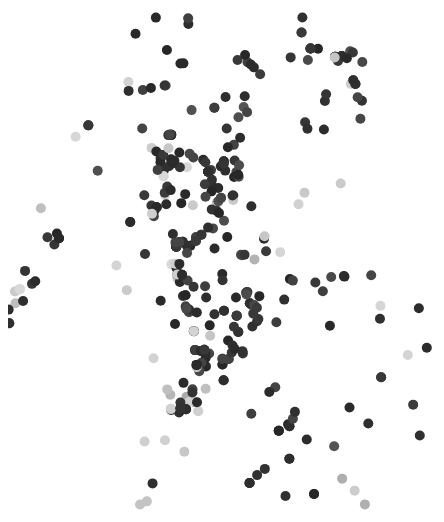
D3 v3 page, settled after 480 driven frames (8 s of simulated time); the page loaded 1 data file(s).


	// var data = {
	// 	"name" : "microfells",
	// 	"children" : [
	// 			{"name" : "bubble",
	// 			 "size" : parseInt("2")+2,
	// 			 "leader" : "name", 
	// 			  "members" : "name3"},
	// 	]
	// }

	// var diameter = 500,
	// 	format = d3.format(",d");

	// var bubble = d3.layout.pack()
	// 	.sort(null)
	// 	.size([diameter, diameter])
	// 	.padding(1.5);

	// var svg = d3.select("body").append("svg")
	// 	.attr("width", diameter)
	// 	.attr("height", diameter)
	// 	.attr("class", "bubble");

	// var node = svg.selectAll(".node")
	// 		.data(bubble.nodes(classes(data))
	// 		.filter(function(d) { return !d.children; }))
	// 	.enter().append("g")
	// 		.attr("class", "node")
	// 		.attr("transform", function(d) { return "translate(" + d.x + "," + d.y + ")"; });

	// node.append("title")
	// 	.text(function(d) { console.log(d); return d.members + format(d.value - 2) + " points" ; });

	// node.append("circle")
	// 	.attr("r", function(d) { return d.r; })
	// 	.style("fill", function(d) {return "rgb(150, 30, " + (d.value % 255) + ")"; })

	// node.append("text")
	// 	.attr("dy", ".3em")
	// 	.style("text-anchor", "middle")
	// 	.style("font-family", "sans-serif")
	// 	.text(function(d) { return d.className.substring(0, d.r / 3); })
	// 	.on("mouseover", function() {
	// 		// for changing color of circle
	// 		d3.select(this.parentNode).selectAll('circle')
	// 			.style("fill", function(d) {return "rgb(" + (255 - d.value % 255) + ", " + (255 - d.value % 255) + ", 150)"; }); 
	// 		// for changing text
	// 		d3.select(this).selectAll('text').remove();
	// 		d3.select(this)
	// 			.append("text")
	// 				.attr("dy", ".3em")
	// 				.style("text-anchor", "middle")
	// 				.text(function(d) { return d.members.substring(0, d.r / 3); });
	// 	});

	// /************************************/
	// // HOVERING

	// d3.selectAll('.node')
	// 	.on("mouseover", function() {
	// 		// for changing color of circle
	// 		d3.select(this).selectAll('circle')
	// 			.style("fill", function(d) {return "rgb(" + (255 - d.value % 255) + ", " + (255 - d.value % 255) + ", 150)"; }); 
	// 		// for changing text
	// 		d3.select(this).selectAll('text').remove();
	// 		d3.select(this)
	// 			.append("text")
	// 				.attr("dy", ".3em")
	// 				.style("text-anchor", "middle")
	// 				.style("font-family", "sans-serif")
	// 				.text(function(d) { return d.leader.substring(0, d.r / 3); });
	// 				// .text(function(d) { return d.members.substring(0, d.r / 3); });
	// 	})
	// 	.on("mouseout", function() {
	// 		// for changing color of circle
	// 		d3.select(this).selectAll('circle')
	// 			.style("fill", function(d) {return "rgb(150, 30, " + (d.value % 255) + ")"; }); 
	// 		// for changing text
	// 		d3.select(this).selectAll('text').remove();
	// 		d3.select(this)
	// 			.append("text")
	// 				.attr("dy", ".3em")
	// 				.style("text-anchor", "middle")
	// 				.style("font-family", "sans-serif")
	// 				.text(function(d) { return d.className.substring(0, d.r / 3); });
	// 	})




	/************************************/


// 	var selection = d3.selectAll( '.selected');

// 	var x_original = y_original = undefined;

// 	var drag = d3.behavior.drag()
// 	.on("drag", function( d, i) {

// 	    //console.log("selection: "+JSON.stringify(selection));
	    
// 	    if( selection[0].indexOf( this)==-1) {
// 	        selection.classed( "selected", false);
// 	        selection = d3.select( this);
// 	        selection.classed( "selected", true);
// 	    } 
	    
// 	    // backup original position
// 	    if (x_original == undefined && y_original == undefined) {
// 	        x_original = d.x;
// 	        y_original = d.y;
// 	    };
	    
// 	    // move the circle with the cursor
// 	    selection.attr("transform", function( d, i) {
// 	        d.x += d3.event.dx;
// 	        d.y += d3.event.dy;
// 	        return "translate(" + [ d.x,d.y ] + ")"
// 	    });
	    
// 	    // rearrange other circles
// 	    node.data(bubble.nodes(classes(data)));

// 	    // reappend dragged element as last 
// 	    // so that its stays on top
// 	    d3.select(this).attr("transform", function( d, i) {
// 	    	return "translate(" + [ d3.event.x,d3.event.y ] + ")"
// 	    });
// 	    this.parentNode.appendChild( this);
// 	    d3.event.sourceEvent.stopPropagation();
// 	});

// node.call( drag);

var diameter = 960;

var svg = d3.select("body").append("svg")
    .attr("width", diameter)
    .attr("height", diameter);

// var json;
d3.json("bmorecrime.json", function(error, root) {
	json = root;

// 	var root = { 
// 	"data" : [ 
// 		[ 7, "CAA03504-5755-47A9-99B7-B4509ECBD0A9", 7, 1430397144, "883508", 1430397144, "883508", 
// 		"{\n}", "15065228", "47", "M", "B", "2015-04-25T00:00:00", "19:30", "UNIT N HOWARD ST", 
// 		"Unknown Offense", "UNIT N Howard St", "2 0050", "Dis.Erly Conduct || Disorderly Conduct", 
// 		"Central", "113", "DOWNTOWN", [ null, "39.2894330613", "-76.6194086962", null, false ] ], 
		
// 		[ 8, "6BFE714C-E165-4C19-9B8F-72432CAA1B43", 8, 1430397144, "883508", 1430397144, "883508", 
// 		"{\n}", "15065152", "40", "M", "B", "2015-04-25T00:00:00", "15:19", "2300 E NORTHERN PKWY", 
// 		"Unknown Offense", "5600 Loch Raven Blvd", "1 1609", "Firearm Poss W/Fel Convict || Hgv Violation", 
// 		"Northeastern", "424", "HAMILTON HILLS", [ null, "39.3683876560", "-76.5667822937", null, false ] ], 
		
// 		[ 9, "7227178F-590C-4E0C-97BA-A609E82DEEC8", 9, 1430397144, "883508", 1430397144, "883508", 
// 		"{\n}", "15065114", "33", "M", "B", "2015-04-25T00:00:00", "09:40", "500 ROUNDVIEW RD", 
// 		"4C-Agg. Asslt.- Oth.", "500 Roundview Rd", "1 1415", "Asslt-Sec Degree || Assault", 
// 		"Southern", "924", "CHERRY HILL", [ null, "39.2487890315", "-76.6201628356", null, false ] ], 

// 		[ 10, "E0CAFC1B-A5E5-46D6-9FD1-C5DBD9E5EBC4", 10, 1430397144, "883508", 1430397144, "883508", 
// 		"{\n}", "15065222", "36", "M", "W", "2015-04-25T00:00:00", "22:25", "500 E BALTIMORE ST", 
// 		"Unknown Offense", "500 E Fayette St", "2 0050", "Dis.Erly Conduct || Disorderly", 
// 		"Central", "111", "DOWNTOWN", [ null, "39.2898145556", "-76.6088188813", null, false ] ], 

// 		[ 11, "5B8027EC-E3D5-4D6E-8874-957679C4C68D", 11, 1430397144, "883508", 1430397144, "883508", 
// 		"{\n}", "15065150", "43", "M", "B", "2015-04-25T00:00:00", "14:00", "800 MC KIM ST", 
// 		"6D-Larceny- From Auto", "500 E Eager St", "1 0521", "Theft Less Than $100.00 || Larceny From Auto", 
// 		"Eastern", "315", "PENN-FALLSWAY", [ null, "39.2990267034", "-76.6062466105", null, false ] ]
// , [ 12, "C86867A6-9F56-46CB-9314-F92597201698", 12, 1430397144, "883508", 1430397144, "883508", "{\n}", "15065281", "43", "M", "B", "2015-04-25T00:00:00", "22:20", "1700 RIGGS AVE", "Unknown Offense", "300 Light St", "1 1415", "Asslt-Sec Degree || Assault On Police", "Western", "715", "SANDTOWN-WINCHESTER", [ null, "39.3010175296", "-76.6449649834", null, false ] ]
// , [ 13, "295E00AE-F5A5-4C69-AE8D-6567E75558DE", 13, 1430397144, "883508", 1430397144, "883508", "{\n}", "15065267", "26", "M", "B", "2015-04-25T00:00:00", "23:00", "1400 RIGGS AVE", "Unknown Offense", "300 Light St", "3 1314", "Riot || Assault", "Western", "715", "SANDTOWN-WINCHESTER", [ null, "39.3011468683", "-76.6403030752", null, false ] ]
// , [ 14, "C30D77BE-4E00-4FA0-B5E4-03CC6CD1CD04", 14, 1430397144, "883508", 1430397144, "883508", "{\n}", "15065251", "29", "M", "B", "2015-04-25T00:00:00", "23:00", "1100 N STRICKER ST", "Unknown Offense", "300 Light St", "3 1314", "Riot || Disorderly", "Western", "715", "SANDTOWN-WINCHESTER", [ null, "39.3012935089", "-76.6417193822", null, false ] ]
// , [ 15, "AC824187-6A77-46F5-9731-5FC07DC5E0A5", 15, 1430397144, "883508", 1430397144, "883508", "{\n}", "15065248", "29", "M", "B", "2015-04-25T00:00:00", "22:45", "1000 N MOUNT ST", "Unknown Offense", "300 Light St", "1 1415", "Asslt-Sec Degree || Assault On Police", "Western", "715", "SANDTOWN-WINCHESTER", [ null, "39.3000870006", "-76.6444684274", null, false ] ]
// , [ 16, "341FF8B6-CEBC-4C60-A7A7-E66506AD451B", 16, 1430397144, "883508", 1430397144, "883508", "{\n}", "15065209", "21", "M", "B", "2015-04-25T00:00:00", "21:45", "1000 N MOUNT ST", "Unknown Offense", "300 Light St", "1 1415", "Asslt-Sec Degree || Assault On Police", "Western", "715", "SANDTOWN-WINCHESTER", [ null, "39.3000870006", "-76.6444684274", null, false ] ]
// , [ 17, "BF139402-0C5F-44B2-BE61-6CBE714FD685", 17, 1430397144, "883508", 1430397144, "883508", "{\n}", "15065226", "44", "M", "B", "2015-04-25T00:00:00", "21:40", "1000 N MOUNT ST", "Unknown Offense", "300 Light St", "1 1415", "Asslt-Sec Degree || Assault On Police", "Western", "715", "SANDTOWN-WINCHESTER", [ null, "39.3000870006", "-76.6444684274", null, false ] ]
// , [ 18, "EA078FA2-01E7-4FAD-B3E5-734A2B122A7F", 18, 1430397144, "883508", 1430397144, "883508", "{\n}", "15065257", "18", "M", "B", "2015-04-25T00:00:00", "23:10", "1000 N MOUNT ST", "Unknown Offense", "300 Light St", "1 5200", "Deadly Weapon-Int/Injure || Assault On Police", "Western", "715", "SANDTOWN-WINCHESTER", [ null, "39.3000870006", "-76.6444684274", null, false ] ]
// , [ 19, "8456F239-56FF-441F-BE94-B3FB6B2E40A1", 19, 1430397144, "883508", 1430397144, "883508", "{\n}", "15065256", "20", "M", "B", "2015-04-25T00:00:00", "22:45", "1000 N MOUNT ST", "Unknown Offense", "300 Light St", "1 1415", "Asslt-Sec Degree || Assault", "Western", "715", "SANDTOWN-WINCHESTER", [ null, "39.3000870006", "-76.6444684274", null, false ] ]
// , [ 20, "B6ADBCE6-49E8-469E-8384-E132972B311E", 20, 1430397144, "883508", 1430397144, "883508", "{\n}", "15065258", "33", "M", "W", "2015-04-25T00:00:00", "21:40", "1000 N MOUNT ST", "Unknown Offense", "300 Light St", "1 5200", "Deadly Weapon-Int/Injure || Assault On Police", "Western", "715", "SANDTOWN-WINCHESTER", [ null, "39.3000870006", "-76.6444684274", null, false ] ]
// , [ 21, "5EB175FD-05B6-4196-8468-63F86660ADDB", 21, 1430397144, "883508", 1430397144, "883508", "{\n}", "15065253", "30", "M", "B", "2015-04-25T00:00:00", "22:45", "1000 N MOUNT ST", "Unknown Offense", "300 Light St", "1 1415", "Asslt-Sec Degree || Disorderly", "Western", "715", "SANDTOWN-WINCHESTER", [ null, "39.3000870006", "-76.6444684274", null, false ] ]
// , [ 22, "719AD776-4FA1-48BC-AFEB-9D7B5A7DEEF5", 22, 1430397144, "883508", 1430397144, "883508", "{\n}", "15065215", "31", "M", "B", "2015-04-25T00:00:00", "21:15", "1000 N MOUNT ST", "Unknown Offense", "300 Light St", "1 1415", "Asslt-Sec Degree || Assault", "Western", "715", "SANDTOWN-WINCHESTER", [ null, "39.3000870006", "-76.6444684274", null, false ] ]
// , [ 23, "33BA3ED4-29A1-4D3D-A707-B3D09FCA0232", 23, 1430397144, "883508", 1430397144, "883508", "{\n}", "15065219", "25", "M", "B", "2015-04-25T00:00:00", "21:40", "1000 N MOUNT ST", "Unknown Offense", "300 Light St", "1 1415", "Asslt-Sec Degree || Assault On Police", "Western", "715", "SANDTOWN-WINCHESTER", [ null, "39.3000870006", "-76.6444684274", null, false ] ]
// , [ 24, "CC96A72E-5CC1-42AA-8790-12AB48E4646C", 24, 1430397144, "883508", 1430397144, "883508", "{\n}", "15065270", "27", "M", "B", "2015-04-25T00:00:00", "23:50", "1000 N MOUNT ST", "Unknown Offense", "300 Light St", "1 1415", "Asslt-Sec Degree || Assault", "Western", "715", "SANDTOWN-WINCHESTER", [ null, "39.3000870006", "-76.6444684274", null, false ] ]
// , [ 25, "CC3DAFBA-5E05-4CCA-A259-4087B1FED299", 25, 1430397144, "883508", 1430397144, "883508", "{\n}", "15065063", "18", "M", "B", "2015-04-25T00:00:00", "00:59", "3200 OLD YORK RD", "3AF-Robb Hwy-Firearm", "2700 Guilford Ave", "2 0700", "Robbery || Armed Robbery", "Northern", "515", "BETTER WAVERLY", [ null, "39.3272910194", "-76.6086674139", null, false ] ]
// , [ 26, "437B036D-7CBF-4B04-8F3F-EDBBA5AFAF1B", 26, 1430397144, "883508", 1430397144, "883508", "{\n}", "15065055", "27", "M", "B", "2015-04-25T00:00:00", "02:05", "UNIT S GREENE ST", "4A-Agg. Asslt.- Gun", "2700 Baker St", "1 1415", "Asslt-Sec Degree || Hand Gun Violation", "Central", "121", "UNIVERSITY OF MARYLAND", [ null, "39.2882881069", "-76.6236681252", null, false ] ]
// , [ 27, "8F070B33-18CC-4C78-A6A7-59D7075A9010", 27, 1430397144, "883508", 1430397144, "883508", "{\n}", "15065169", "22", "M", "B", "2015-04-25T00:00:00", "17:21", "2100 DRUID HILL AVE", "5A-Burg. Res. (Force)", "2100 Druid Hill Ave", "2 3030", "Burglary-Fourth Degree || B&E", "Central", "135", "DRUID HEIGHTS", [ null, "39.3084344717", "-76.6364800339", null, false ] ]
// , [ 28, "080C0F2D-382A-49F6-B3F1-432445B8DE9C", 28, 1430397144, "883508", 1430397144, "883508", "{\n}", "15065234", "19", "M", "B", "2015-04-25T00:00:00", "23:00", "400 N HOWARD ST", "Unknown Offense", "200 N Howard St", "1 0621", "Theft: Less $1,000 Value || Burglary", "Central", "121", "DOWNTOWN", [ null, "39.2940984172", "-76.6197711801", null, false ] ]
// , [ 29, "EE3F314E-8491-4F89-BBFA-BD8EFEAB6B21", 29, 1430397144, "883508", 1430397144, "883508", "{\n}", "15065235", "21", "M", "B", "2015-04-25T00:00:00", "23:00", "400 N HOWARD ST", "Unknown Offense", "200 N Howard St", "1 0621", "Theft: Less $1,000 Value || Theft", "Central", "121", "DOWNTOWN", [ null, "39.2940984172", "-76.6197711801", null, false ] ]
// , [ 30, "CED88222-3E74-4C02-9775-C93EAC0347D1", 30, 1430397144, "883508", 1430397144, "883508", "{\n}", "15065134", "50", "M", "B", "2015-04-25T00:00:00", "13:00", "1800 N WOODYEAR ST", "4C-Agg. Asslt.- Oth.", "1800 N Woodyear St", "1 1415", "Asslt-Sec Degree || Common Assault", "Western", "732", "SANDTOWN-WINCHESTER", [ null, "39.3094535722", "-76.6443438301", null, false ] ]
// , [ 31, "C43CC431-6FCA-4ADD-B761-F329F0DC148D", 31, 1430397144, "883508", 1430397144, "883508", "{\n}", "15065107", "34", "M", "B", "2015-04-25T00:00:00", "08:40", "1800 N PORT ST", "Unknown Offense", "1800 N Port St", "3 0233", "Cds:P W/I Dist:Narc || Cds", "Eastern", "331", "BROADWAY EAST", [ null, "39.3116124740", "-76.5838332350", null, false ] ]
// , [ 32, "C6772AE8-1100-447A-B415-7257FDD6071E", 32, 1430397144, "883508", 1430397144, "883508", "{\n}", "15065059", "28", "F", "B", "2015-04-25T00:00:00", "01:45", "1700 W PRATT ST", "4E-Common Assault", "1700 W Pratt St", "1 1415", "Asslt-Sec Degree || Agg Assault", "Southern", "933", "NEW SOUTHWEST/MOUNT CLARE", [ null, "39.2852347616", "-76.6446564268", null, false ] ]
// , [ 33, "033A4DA5-0275-4BB4-8BA7-E06E7BAE22E7", 33, 1430397144, "883508", 1430397144, "883508", "{\n  \"invalidCells\" : {\n    \"1601928\" : \"{\\\"latitude\\\":\\\"\\\",\\\"longitude\\\":\\\"\\\",\\\"human_address\\\":{}}\"\n  }\n}", "15065064", "35", "M", "B", "2015-04-25T00:00:00", "02:00", null, "24-Towed Vehicle", "1700 W Baltimore St", "1 4899", "Fail To Obey || Fail To Obey", null, null, null, [ null, null, null, null, null ] ]
// , [ 34, "352FEB82-E54B-4B08-8596-3A370A321B8D", 34, 1430397144, "883508", 1430397144, "883508", "{\n}", "15065173", "37", "F", "B", "2015-04-25T00:00:00", "18:00", "1700 N CHAPEL ST", "4E-Common Assault", "1700 N Chapel St", "1 1415", "Asslt-Sec Degree || Assault 2Nd Degree", "Eastern", "321", "BROADWAY EAST", [ null, "39.3101017653", "-76.5909834176", null, false ] ]
// , [ 35, "AE79D6A3-3D73-4250-8110-DEC0C4389BF5", 35, 1430397144, "883508", 1430397144, "883508", "{\n}", "15065186", "27", "M", "B", "2015-04-25T00:00:00", "17:20", "1700 DARLEY AVE", "54-Armed Person", "1700 Darley Ave", "1 1106", "Reg Firearm:Illegal Possession || Handgun Violation", "Eastern", "312", "DARLEY PARK", [ null, "39.3147766408", "-76.5928048049", null, false ] ]
// , [ 36, "FD346A5D-5883-4A2D-AF7A-3B640C4569CA", 36, 1430397144, "883508", 1430397144, "883508", "{\n}", "15065085", "30", "M", "B", "2015-04-25T00:00:00", "03:49", "5000 TRUESDALE AVE", "5D-Burg. Oth. (Force)", "1400 E Biddle St", "1 1102", "Rape First Degree || Rape", "Northeastern", "433", "FRANKFORD", [ null, "39.3189460518", "-76.5453678512", null, false ] ]
// , [ 37, "BD200295-2F04-4BB4-A0D3-B18060D3C066", 37, 1430397144, "883508", 1430397144, "883508", "{\n}", "15065293", "53", "M", "B", "2015-04-25T00:00:00", "20:33", "1100 TIFFANY CT", "Unknown Offense", "1100 Tiffany Ct", "2 1103", "Rape Second Degree || 1St Degree Rape", "Central", "123", "UPTON", [ null, "39.3016720316", "-76.6255347438", null, false ] ]
// , [ 38, "093CAF0B-B34D-42E3-A20F-2955672D5635", 38, 1430397144, "883508", 1430397144, "883508", "{\n}", "15065206", "20", "F", "B", "2015-04-25T00:00:00", "19:30", "100 N EUTAW ST", "Unknown Offense", "100 S Eutaw St", "1 2903", "Mal Dest Missiles At Veh. || Disorderly Conduct", "Central", "113", "DOWNTOWN", [ null, "39.2904668146", "-76.6210251192", null, false ] ]
// , [ 39, "802782E5-700A-4742-8FCF-1368BC4A7936", 39, 1430397144, "883508", 1430397144, "883508", "{\n}", "15065227", "18", "M", "W", "2015-04-25T00:00:00", "23:10", "100 E LOMBARD ST", "Unknown Offense", "100 E Lombard St", "2 0055", "Fail Obey Renble/Lawfl || Disorderly", "Central", "112", "DOWNTOWN", [ null, "39.2877774834", "-76.6135459275", null, false ] ]
// , [ 40, "FAD29666-0783-4932-93D9-5DC354CC9C42", 40, 1430397144, "883508", 1430397144, "883508", "{\n}", "15065091", "30", "M", "W", "2015-04-25T00:00:00", "05:05", "6100 EVERALL AVE", "Unknown Offense", null, "3 4025", "Mal Dest Prop/Valu - $500 || Burglary", "Northeastern", "427", "GLENHAM-BELHAR", [ null, "39.3488972284", "-76.5381180563", null, false ] ]
// , [ 41, "4FC2DB42-8F0D-4E3F-98F0-93E3EBB296F0", 41, 1430397144, "883508", 1430397144, "883508", "{\n}", "15065200", "21", "M", "B", "2015-04-25T00:00:00", "15:39", "600 E FAYETTE ST", "Unknown Offense", null, "1 0990", null, "Central", "111", "DOWNTOWN", [ null, "39.2906117218", "-76.6077045306", null, false ] ]
// , [ 42, "6674E9B5-0703-44F1-93CF-34DCF3F40BBF", 42, 1430397144, "883508", 1430397144, "883508", "{\n}", "15065066", "48", "M", "B", "2015-04-25T00:00:00", "01:10", "2700 WILKENS AVE", "Unknown Offense", null, null, "Driving On Suspended", "Southwestern", "834", "MILLHILL", [ null, "39.2780696269", "-76.6588560376", null, false ] ]
// , [ 43, "DB97D911-B3C7-431A-9A64-B7B5CC2CCE50", 43, 1430397144, "883508", 1430397144, "883508", "{\n}", "15065171", "30", "F", "B", "2015-04-25T00:00:00", "18:00", "1700 N CHAPEL ST", "Unknown Offense", null, "1 1415", "Asslt-Sec Degree || Assault", "Eastern", "321", "BROADWAY EAST", [ null, "39.3101017653", "-76.5909834176", null, false ] ]
// , [ 1, "576FD483-3DD9-4C20-B437-5E70292C6BB2", 1, 1430397144, "883508", 1430397144, "883508", "{\n}", "15065211", "38", "M", "B", "2015-04-25T00:00:00", "09:10", "UNIT W 26TH ST", "Unknown Offense", "UNIT W 26Th St", "4 3550", "Cds:Possess-Not Marihuana || Cds Possession", "Northern", "516", "CHARLES VILLAGE", [ null, "39.3193534870", "-76.6179019506", null, false ] ]
// , [ 44, "8F8BF56D-0F2B-45D6-8317-BF690C6C8ECE", 44, 1430397144, "883508", 1430397144, "883508", "{\n}", "15065241", "29", "M", "B", "2015-04-25T00:00:00", "23:15", "1600 E 25TH ST", "Unknown Offense", null, "1 1415", "Asslt-Sec Degree || Assault", "Eastern", "312", "DARLEY PARK", [ null, "39.3163618040", "-76.5946119890", null, false ] ]
// , [ 45, "4C8B3A23-73C2-4B64-A870-1FCCC8CA915A", 45, 1430397144, "883508", 1430397144, "883508", "{\n}", "15065110", "29", "M", "B", "2015-04-25T00:00:00", "10:10", "1100 E FAYETTE ST", "Unknown Offense", null, null, "Driving On Suspended Lic", "Southeastern", "211", "PLEASANT VIEW GARDENS", [ null, "39.2916497451", "-76.6029815627", null, false ] ]
// , [ 46, "E1A83208-5180-4E67-ADD5-C4E8C0EDA9F5", 46, 1430397144, "883508", 1430397144, "883508", "{\n  \"invalidCells\" : {\n    \"1601928\" : \"{\\\"latitude\\\":\\\"\\\",\\\"longitude\\\":\\\"\\\",\\\"human_address\\\":{}}\"\n  }\n}", "15065052", "51", "M", "W", "2015-04-25T00:00:00", "01:00", null, "Unknown Offense", null, "1 0088", "Violation Of Probation || Violation Of Probation", null, null, null, [ null, null, null, null, null ] ]
// , [ 47, "C4421AEE-25AB-4F8A-A743-8264E478DFBE", 47, 1430397144, "883508", 1430397144, "883508", "{\n  \"invalidCells\" : {\n    \"1601928\" : \"{\\\"latitude\\\":\\\"\\\",\\\"longitude\\\":\\\"\\\",\\\"human_address\\\":{}}\"\n  }\n}", "15065072", "28", "M", "B", "2015-04-25T00:00:00", "00:40", null, "Unknown Offense", null, "1 0077", "Failure To Appear || Failure To Appear", null, null, null, [ null, null, null, null, null ] ]
// , [ 48, "A5B3AA25-CC94-41CD-8225-0DF9FAB1A4B1", 48, 1430397144, "883508", 1430397144, "883508", "{\n  \"invalidCells\" : {\n    \"1601928\" : \"{\\\"latitude\\\":\\\"\\\",\\\"longitude\\\":\\\"\\\",\\\"human_address\\\":{}}\"\n  }\n}", "15065082", "37", "M", "B", "2015-04-25T00:00:00", "03:06", null, "Unknown Offense", null, "1 0077", "Failure To Appear || Failure To Appear", null, null, null, [ null, null, null, null, null ] ]
// , [ 49, "E62BBEBC-89B8-4CA6-B714-BD0196751763", 49, 1430397144, "883508", 1430397144, "883508", "{\n  \"invalidCells\" : {\n    \"1601928\" : \"{\\\"latitude\\\":\\\"\\\",\\\"longitude\\\":\\\"\\\",\\\"human_address\\\":{}}\"\n  }\n}", "15065083", "37", "M", "B", "2015-04-25T00:00:00", "03:06", null, "Unknown Offense", null, "1 0077", "Failure To Appear || Failure To Appear", null, null, null, [ null, null, null, null, null ] ]
// , [ 50, "631DF7E2-5CF0-4FB2-9D1C-054C5D4CF81D", 50, 1430397144, "883508", 1430397144, "883508", "{\n  \"invalidCells\" : {\n    \"1601928\" : \"{\\\"latitude\\\":\\\"\\\",\\\"longitude\\\":\\\"\\\",\\\"human_address\\\":{}}\"\n  }\n}", "15065087", "21", "M", "B", "2015-04-25T00:00:00", "03:50", null, "Unknown Offense", null, "2 0705", "Armed Robbery || Armed Robbery", null, null, null, [ null, null, null, null, null ] ]
// , [ 51, "C8FDADF2-45D1-4965-A5AA-F3CEB7283970", 51, 1430397144, "883508", 1430397144, "883508", "{\n  \"invalidCells\" : {\n    \"1601928\" : \"{\\\"latitude\\\":\\\"\\\",\\\"longitude\\\":\\\"\\\",\\\"human_address\\\":{}}\"\n  }\n}", "15065088", "25", "M", "B", "2015-04-25T00:00:00", "04:35", null, "Unknown Offense", null, "1 0088", "Violation Of Probation || Violation Of Probation", null, null, null, [ null, null, null, null, null ] ]
// , [ 52, "E6A5E9E9-9AEA-4C2C-8BF1-B9269D894FBD", 52, 1430397144, "883508", 1430397144, "883508", "{\n  \"invalidCells\" : {\n    \"1601928\" : \"{\\\"latitude\\\":\\\"\\\",\\\"longitude\\\":\\\"\\\",\\\"human_address\\\":{}}\"\n  }\n}", "15065089", "30", "M", "B", "2015-04-25T00:00:00", "04:45", null, "Unknown Offense", null, "1 1420", "Asslt-First Degree || Assault-First Degree", null, null, null, [ null, null, null, null, null ] ]
// , [ 53, "38B7FA41-9B60-43AB-AA43-8617E44B3595", 53, 1430397144, "883508", 1430397144, "883508", "{\n  \"invalidCells\" : {\n    \"1601928\" : \"{\\\"latitude\\\":\\\"\\\",\\\"longitude\\\":\\\"\\\",\\\"human_address\\\":{}}\"\n  }\n}", "15065101", "35", "F", "B", "2015-04-25T00:00:00", "09:35", null, "Unknown Offense", null, "1 0077", "Failure To Appear || Failure To Appear", null, null, null, [ null, null, null, null, null ] ]
// , [ 54, "B5557898-FE79-4A3F-8F4C-E26C5B08034D", 54, 1430397144, "883508", 1430397144, "883508", "{\n  \"invalidCells\" : {\n    \"1601928\" : \"{\\\"latitude\\\":\\\"\\\",\\\"longitude\\\":\\\"\\\",\\\"human_address\\\":{}}\"\n  }\n}", "15065105", "35", "F", "B", "2015-04-25T00:00:00", "09:35", null, "Unknown Offense", null, "1 0077", "Failure To Appear || Failure To Appear", null, null, null, [ null, null, null, null, null ] ]
// , [ 55, "AB955818-595B-4C30-8A1C-1C8BFAA6FFF7", 55, 1430397144, "883508", 1430397144, "883508", "{\n  \"invalidCells\" : {\n    \"1601928\" : \"{\\\"latitude\\\":\\\"\\\",\\\"longitude\\\":\\\"\\\",\\\"human_address\\\":{}}\"\n  }\n}", "15065128", "29", "M", "B", "2015-04-25T00:00:00", "10:35", null, "Unknown Offense", null, "1 0621", "Theft: Less $1,000 Value || Theft: Less $1,000 Value", null, null, null, [ null, null, null, null, null ] ]
// , [ 56, "8EBFCBCF-599D-4DCF-9C6A-7075B0D28AA1", 56, 1430397144, "883508", 1430397144, "883508", "{\n  \"invalidCells\" : {\n    \"1601928\" : \"{\\\"latitude\\\":\\\"\\\",\\\"longitude\\\":\\\"\\\",\\\"human_address\\\":{}}\"\n  }\n}", "15065135", "50", "M", "B", "2015-04-25T00:00:00", "12:00", null, "Unknown Offense", null, "1 0077", "Failure To Appear || Failure To Appear", null, null, null, [ null, null, null, null, null ] ]
// , [ 57, "0BB62619-FF3B-42D4-8638-8793A97269D1", 57, 1430397144, "883508", 1430397144, "883508", "{\n  \"invalidCells\" : {\n    \"1601928\" : \"{\\\"latitude\\\":\\\"\\\",\\\"longitude\\\":\\\"\\\",\\\"human_address\\\":{}}\"\n  }\n}", "15065141", "35", "M", "B", "2015-04-25T00:00:00", "12:44", null, "Unknown Offense", null, "2 3020", "Burglary-Third Degree || Burglary-Third Degree", null, null, null, [ null, null, null, null, null ] ]
// , [ 58, "4399BACC-3C4D-4811-ACDA-600937962D39", 58, 1430397144, "883508", 1430397144, "883508", "{\n  \"invalidCells\" : {\n    \"1601928\" : \"{\\\"latitude\\\":\\\"\\\",\\\"longitude\\\":\\\"\\\",\\\"human_address\\\":{}}\"\n  }\n}", "15065153", "29", "M", "B", "2015-04-25T00:00:00", "15:00", null, "Unknown Offense", null, "1 0077", "Failure To Appear || Failure To Appear", null, null, null, [ null, null, null, null, null ] ]
// , [ 59, "F843542C-E52A-440A-9A3F-4F9EE8FB5A14", 59, 1430397144, "883508", 1430397144, "883508", "{\n  \"invalidCells\" : {\n    \"1601928\" : \"{\\\"latitude\\\":\\\"\\\",\\\"longitude\\\":\\\"\\\",\\\"human_address\\\":{}}\"\n  }\n}", "15065157", "24", "M", "B", "2015-04-25T00:00:00", "14:00", null, "Unknown Offense", null, "1 0356", "Retaliate-Witness || Retaliate-Witness Misdemeanor", null, null, null, [ null, null, null, null, null ] ]
// , [ 2, "9EDDDA94-EED4-4DB2-AEBB-E6FF6148566C", 2, 1430397144, "883508", 1430397144, "883508", "{\n}", "15065191", "32", "F", "B", "2015-04-25T00:00:00", "19:30", "UNIT N HOWARD ST", "Unknown Offense", "UNIT N Howard St", "2 0050", "Dis.Erly Conduct || Disorderly", "Central", "113", "DOWNTOWN", [ null, "39.2894330613", "-76.6194086962", null, false ] ]
// , [ 3, "50724FDC-400C-4D3E-AA3D-D2F783CD2030", 3, 1430397144, "883508", 1430397144, "883508", "{\n}", "15065203", "20", "M", "B", "2015-04-25T00:00:00", "21:01", "UNIT N HOWARD ST", "Unknown Offense", "UNIT N Howard St", "2 0050", "Dis.Erly Conduct || Disorderly", "Central", "113", "DOWNTOWN", [ null, "39.2894330613", "-76.6194086962", null, false ] ]
// , [ 4, "CF5046B2-CDD8-4163-B3FC-CF816AAB4502", 4, 1430397144, "883508", 1430397144, "883508", "{\n}", "15065199", "21", "M", "B", "2015-04-25T00:00:00", "19:30", "UNIT N HOWARD ST", "Unknown Offense", "UNIT N Howard St", "2 0050", "Dis.Erly Conduct || Disordly Conduct", "Central", "113", "DOWNTOWN", [ null, "39.2894330613", "-76.6194086962", null, false ] ]
// , [ 5, "566182AD-BE24-4DE2-84CE-9907A2E10FF9", 5, 1430397144, "883508", 1430397144, "883508", "{\n}", "15065202", "25", "M", "B", "2015-04-25T00:00:00", "21:19", "UNIT N HOWARD ST", "Unknown Offense", "UNIT N Howard St", "2 0050", "Dis.Erly Conduct || Disorderly Conduct", "Central", "113", "DOWNTOWN", [ null, "39.2894330613", "-76.6194086962", null, false ] ]
// , [ 6, "063C11B1-3B0A-4626-83AB-94E0087CBC9B", 6, 1430397144, "883508", 1430397144, "883508", "{\n}", "15065205", "35", "M", "B", "2015-04-25T00:00:00", "19:30", "UNIT N HOWARD ST", "Unknown Offense", "UNIT N Howard St", "2 0050", "Dis.Erly Conduct || Disorderly Conduct", "Central", "113", "DOWNTOWN", [ null, "39.2894330613", "-76.6194086962", null, false ] ]
// , [ 118, "524ACE10-6425-4163-A673-882679BF13D9", 118, 1430397144, "883508", 1430397144, "883508", "{\n  \"invalidCells\" : {\n    \"1601928\" : \"{\\\"latitude\\\":\\\"\\\",\\\"longitude\\\":\\\"\\\",\\\"human_address\\\":{}}\"\n  }\n}", "15064964", "27", "F", "B", "2015-04-24T00:00:00", "13:25", null, "Unknown Offense", null, "1 1415", "Asslt-Sec Degree || Assault-Sec Degree", null, null, null, [ null, null, null, null, null ] ]
// , [ 119, "ABBD9A83-BA03-4617-BC9E-7AE3FB047469", 119, 1430397144, "883508", 1430397144, "883508", "{\n  \"invalidCells\" : {\n    \"1601928\" : \"{\\\"latitude\\\":\\\"\\\",\\\"longitude\\\":\\\"\\\",\\\"human_address\\\":{}}\"\n  }\n}", "15064986", "22", "F", "B", "2015-04-24T00:00:00", "18:21", null, "Unknown Offense", null, "1 0173", "Child Abuse:Custodian || Child Abuse: 2Nd Deg -Cust", null, null, null, [ null, null, null, null, null ] ]
// , [ 120, "A193FD3C-0CD4-4A8B-8E3A-0FFFCBF5494A", 120, 1430397144, "883508", 1430397144, "883508", "{\n  \"invalidCells\" : {\n    \"1601928\" : \"{\\\"latitude\\\":\\\"\\\",\\\"longitude\\\":\\\"\\\",\\\"human_address\\\":{}}\"\n  }\n}", "15065019", "57", "M", "B", "2015-04-24T00:00:00", "21:00", null, "Unknown Offense", null, "1 0077", "Failure To Appear || Failure To Appear", null, null, null, [ null, null, null, null, null ] ]
// , [ 121, "50BF202B-AD6B-44D3-848C-2D3C82A804DB", 121, 1430397144, "883508", 1430397144, "883508", "{\n  \"invalidCells\" : {\n    \"1601928\" : \"{\\\"latitude\\\":\\\"\\\",\\\"longitude\\\":\\\"\\\",\\\"human_address\\\":{}}\"\n  }\n}", "15065038", "47", "M", "B", "2015-04-24T00:00:00", "23:30", null, "Unknown Offense", null, "1 1415", "Asslt-Sec Degree || Assault-Sec Degree", null, null, null, [ null, null, null, null, null ] ]
// , [ 122, "5A3D8E4F-0D6B-4E17-A74A-BCCF1367C9C1", 122, 1430397144, "883508", 1430397144, "883508", "{\n  \"invalidCells\" : {\n    \"1601928\" : \"{\\\"latitude\\\":\\\"\\\",\\\"longitude\\\":\\\"\\\",\\\"human_address\\\":{}}\"\n  }\n}", "15065008", "44", "M", "B", "2015-04-24T00:00:00", "18:12", null, "Unknown Offense", null, "1 0077", "Failure To Appear || Failure To Appear", null, null, null, [ null, null, null, null, null ] ]
// , [ 123, "0DD5B2C8-AE03-4D28-9BDE-CC3675648D1F", 123, 1430397144, "883508", 1430397144, "883508", "{\n  \"invalidCells\" : {\n    \"1601928\" : \"{\\\"latitude\\\":\\\"\\\",\\\"longitude\\\":\\\"\\\",\\\"human_address\\\":{}}\"\n  }\n}", "15065070", "46", "M", "B", "2015-04-24T00:00:00", "20:00", null, "Unknown Offense", null, null, "Temp Fed Detainee", null, null, null, [ null, null, null, null, null ] ]
// , [ 60, "BAB8CAAB-3FAF-493C-A2E5-EFF87A5FA420", 60, 1430397144, "883508", 1430397144, "883508", "{\n}", "15065027", "34", "M", "B", "2015-04-24T00:00:00", "20:15", "2500 W BALTIMORE ST", "4C-Agg. Asslt.- Oth.", "W Baltimore St & N Franklintown", "3 4025", "Mal Dest Prop/Valu - $500 || Destruction Of Property", "Southwestern", "816", "SHIPLEY HILL", [ null, "39.2877524634", "-76.6567107519", null, false ] ]
// , [ 61, "75A75818-8A6F-4191-A9FE-E463335006FE", 61, 1430397144, "883508", 1430397144, "883508", "{\n}", "15065039", "22", "F", "B", "2015-04-24T00:00:00", "20:15", "2500 W BALTIMORE ST", "4C-Agg. Asslt.- Oth.", "W Baltimore St & N Franklintown", "3 4025", "Mal Dest Prop/Valu - $500 || Destruction Of Property", "Southwestern", "816", "SHIPLEY HILL", [ null, "39.2877524634", "-76.6567107519", null, false ] ]
// , [ 62, "53768C25-0211-43D7-AD6F-1D2012C40353", 62, 1430397144, "883508", 1430397144, "883508", "{\n  \"invalidCells\" : {\n    \"1601928\" : \"{\\\"latitude\\\":\\\"\\\",\\\"longitude\\\":\\\"\\\",\\\"human_address\\\":{}}\"\n  }\n}", "15065042", "20", "M", "B", "2015-04-24T00:00:00", "21:30", null, "5A-Burg. Res. (Force)", "UNIT N Patterson Pk Av", "1 0621", "Theft: Less $1,000 Value || Theft: Less $1,000 Value", null, null, null, [ null, null, null, null, null ] ]
// , [ 63, "983390E4-A2CA-4C73-A17B-B9B99A92ECFD", 63, 1430397144, "883508", 1430397144, "883508", "{\n}", "15065043", "23", "M", "B", "2015-04-24T00:00:00", "23:25", "UNIT S CALVERT ST", "Unknown Offense", "UNIT N Calvert St", "1 0573", "Cds: Possession-Marihuana || Poss Of Cds", "Central", "112", "DOWNTOWN", [ null, "39.2895313312", "-76.6122490463", null, false ] ]
// , [ 64, "09F9A9E4-61CB-407D-A509-086EC4376BEE", 64, 1430397144, "883508", 1430397144, "883508", "{\n}", "15064656", "53", "M", "B", "2015-04-24T00:00:00", "03:05", "5100 REISTERSTOWN RD", "Unknown Offense", "Reisterstown Rd & W Belvedere Av", "2 2210", "Trespass-Posted Property || Trespassing", "Northwestern", "614", "LANGSTON HUGHES", [ null, "39.3424058982", "-76.6827174614", null, false ] ]
// , [ 65, "66BD25C2-AFE1-46C2-873C-7486F944100C", 65, 1430397144, "883508", 1430397144, "883508", "{\n}", "15065005", "33", "M", "A", "2015-04-24T00:00:00", "20:20", "900 BENNETT PL", "4E-Common Assault", "900 Bennett Pl", "1 1415", "Asslt-Sec Degree || Common Assault", "Western", "714", "HARLEM PARK", [ null, "39.2949536525", "-76.6332460009", null, false ] ]
// , [ 66, "DCEBEE74-31AE-496D-9FD4-236F76FBFB63", 66, 1430397144, "883508", 1430397144, "883508", "{\n}", "15065036", "20", "M", "B", "2015-04-24T00:00:00", "20:35", "700 N LAKEWOOD AVE", "Unknown Offense", "700 N Lakewood Ave", null, "Dirt Bike", "Eastern", "334", "MADISON-EASTEND", [ null, "39.2993209581", "-76.5795301111", null, false ] ]
// , [ 67, "1BC9D8F2-7AA8-4BC3-8B3C-A96F48EBCDA0", 67, 1430397144, "883508", 1430397144, "883508", "{\n}", "15065048", "19", "M", "B", "2015-04-24T00:00:00", "22:15", "1700 ASHLAND AVE", "Unknown Offense", "700 N Belnord Ave", "1 5212", "Handgun On Person || Hgv / Cds", "Eastern", "323", "MIDDLE EAST", [ null, "39.3005721664", "-76.5932150934", null, false ] ]
// , [ 68, "63813C59-274F-4438-90DE-81D9F1E2C3F5", 68, 1430397144, "883508", 1430397144, "883508", "{\n  \"invalidCells\" : {\n    \"1601928\" : \"{\\\"latitude\\\":\\\"\\\",\\\"longitude\\\":\\\"\\\",\\\"human_address\\\":{}}\"\n  }\n}", "15064929", "23", "M", "B", "2015-04-24T00:00:00", "13:00", null, "118-Burglary - Fourth Degree", "700 Linnard St", "2 2220", "Trespass: Private Property || Residential B&E", null, null, null, [ null, null, null, null, null ] ]
// , [ 69, "00D7ED83-6992-4D3E-A5A5-4D9E4FE0D603", 69, 1430397144, "883508", 1430397144, "883508", "{\n}", "15064835", "19", "M", "B", "2015-04-24T00:00:00", "10:35", "2100 E HOFFMAN ST", "Unknown Offense", "6700 Park Heights Ave", "3 0233", "Cds:P W/I Dist:Narc || Pwi Heroin", "Eastern", "332", "BROADWAY EAST", [ null, "39.3067022998", "-76.5881586469", null, false ] ]
// , [ 70, "7D6D5F28-5D63-4A94-BD5B-D2161485114D", 70, 1430397144, "883508", 1430397144, "883508", "{\n}", "15065037", "61", "M", "B", "2015-04-24T00:00:00", "20:40", "600 POPLAR GROVE ST", "54-Armed Person", "600 Poplar Grove St", "1 0175", "Handgun In Vehicle || Handgun Violation", "Southwestern", "815", "FRANKLINTOWN ROAD", [ null, "39.2945249204", "-76.6649605814", null, false ] ]
// , [ 71, "43689287-4DEE-4E05-ABFD-5677370B4A4C", 71, 1430397144, "883508", 1430397144, "883508", "{\n}", "15065045", "52", "M", "B", "2015-04-24T00:00:00", "23:45", "5400 CLOVER RD", "4E-Common Assault", "5400 Clover Rd", "1 1415", "Asslt-Sec Degree || Common Assault", "Northwestern", "633", "PIMLICO GOOD NEIGHBORS", [ null, "39.3514402742", "-76.6810052803", null, false ] ]
// , [ 72, "68B9D651-FAF1-4750-880D-3555619C3FFF", 72, 1430397144, "883508", 1430397144, "883508", "{\n}", "15064674", "26", "F", "B", "2015-04-24T00:00:00", "06:00", "5100 REISTERSTOWN RD", "Unknown Offense", "5100 Reisterstown Rd", null, "Loitering", "Northwestern", "614", "LANGSTON HUGHES", [ null, "39.3424058982", "-76.6827174614", null, false ] ]

// 		]
// };	

	// var keyWidth = 150;
	// var key = svg.append('rect')
	// 								.attr("x", diameter-keyWidth)
	// 								.attr("width", keyWidth)
	// 								.attr("height", keyWidth)
	// 								.attr("fill", "blue");

	var info;
	var coords;

	var xCoord = function (c) {
		if (c[1] == null) {
			return -50;
		}
		return (parseFloat(c[1]) - 39) * 3000 - 700;
	}

	var yCoord = function (c) {
		if (c[2] == null) {
			return -50;
		}

		return (parseFloat(c[2]) + 77) * 3000 - 900;
	}

	var dotcolor = function (d) {
			if (d[11] === "B") {
					var hue = parseInt(d[9])+ 20;
					return "rgb(" + hue + "," + hue + "," + hue + ")";
			} else {
					var hue = 235 - parseInt(d[9]);
					return "rgb(" + hue + "," + hue + "," + hue + ")";
			}
	}

	var circles = svg.selectAll("circle")
					.data(root.data)
					.enter()
					.append("circle")
						.attr("cx", function(d,i) {
							// return xCoord(d[22]) });
							return xCoord(d[22]); } )

						.attr("cy", function(d) { 

							console.log(xCoord(d[22]), yCoord(d[22]))	; 
							return yCoord(d[22]); } )
						.attr("r", function(d) { return 5; })
						.style("fill", dotcolor)
						.on("mouseover", 
							function() {
								d3.select(this).style("fill", "yellow");
								info = d3.select(this).data()[0][16];
								d3.select(this).selectAll('title').remove();
								d3.select(this).append("svg:title").text(function(){ return info; });
							})
						.on("mouseout", 
							function(){
								d3.select(this).style("fill", dotcolor);
							});

	circles.exit().remove();


});




### data: bmorecrime.json
{
 "data": [
  [
   7,
   "CAA03504-5755-47A9-99B7-B4509ECBD0A9",
   7,
   1430397144,
   "883508",
   1430397144,
   "883508",
   "{?}",
   "... 15 more items"
  ],
  [
   8,
   "6BFE714C-E165-4C19-9B8F-72432CAA1B43",
   8,
   1430397144,
   "883508",
   1430397144,
   "883508",
   "{?}",
   "... 15 more items"
  ],
  [
   9,
   "7227178F-590C-4E0C-97BA-A609E82DEEC8",
   9,
   1430397144,
   "883508",
   1430397144,
   "883508",
   "{?}",
   "... 15 more items"
  ],
  [
   10,
   "E0CAFC1B-A5E5-46D6-9FD1-C5DBD9E5EBC4",
   10,
   1430397144,
   "883508",
   1430397144,
   "883508",
   "{?}",
   "... 15 more items"
  ],
  [
   11,
   "5B8027EC-E3D5-4D6E-8874-957679C4C68D",
   11,
   1430397144,
   "883508",
   1430397144,
   "883508",
   "{?}",
   "... 15 more items"
  ],
  [
   12,
   "C86867A6-9F56-46CB-9314-F92597201698",
   12,
   1430397144,
   "883508",
   1430397144,
   "883508",
   "{?}",
   "... 15 more items"
  ],
  [
   13,
   "295E00AE-F5A5-4C69-AE8D-6567E75558DE",
   13,
   1430397144,
   "883508",
   1430397144,
   "883508",
   "{?}",
   "... 15 more items"
  ],
  [
   14,
   "C30D77BE-4E00-4FA0-B5E4-03CC6CD1CD04",
   14,
   1430397144,
   "883508",
   1430397144,
   "883508",
   "{?}",
   "... 15 more items"
  ],
  "... 706 more items"
 ]
}